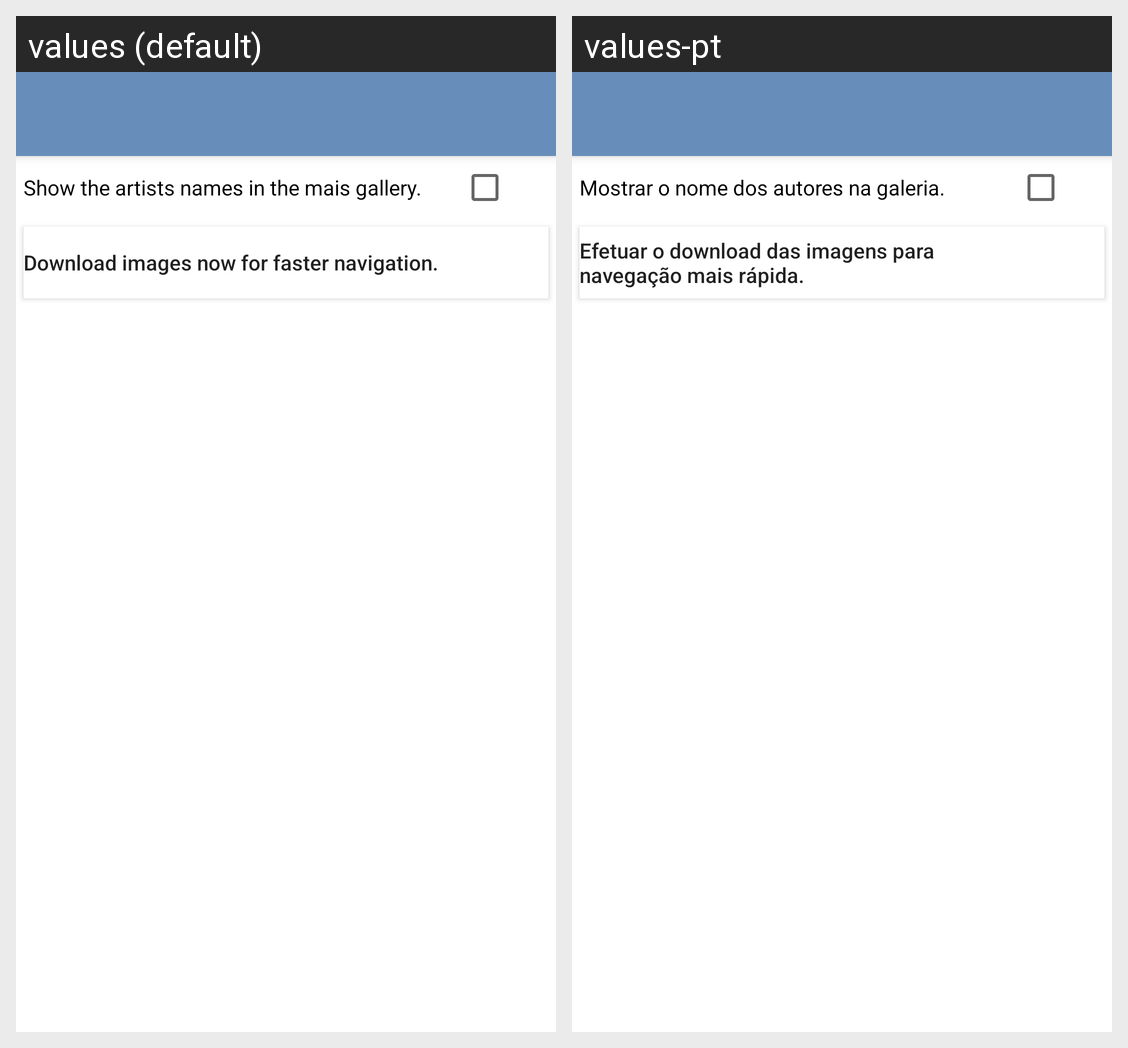

Here is an Android app screen in its default locale and in the app's own translations. Write out the translated-string differences for the strings that appear on this screen.
Android screen res/layout/activity_options.xml rendered under 2 locales, left to right: values (default), values-pt. Device: Nexus 5 (rendered at 1080×1920; each locale shown at half size, 540×960, under a caption strip naming it); theme AppTheme.
Strings drawn on this screen, with the default value and each locale's value (text and hints the layout hard-codes, and strings that could not be matched under every locale, appear in the picture but are not listed):

names_on_icons
  values: Show the artists names in the mais gallery.
  values-pt: Mostrar o nome dos autores na galeria.

download_images
  values: Download images now for faster navigation.
  values-pt: Efetuar o download das imagens para navegação mais rápida.
